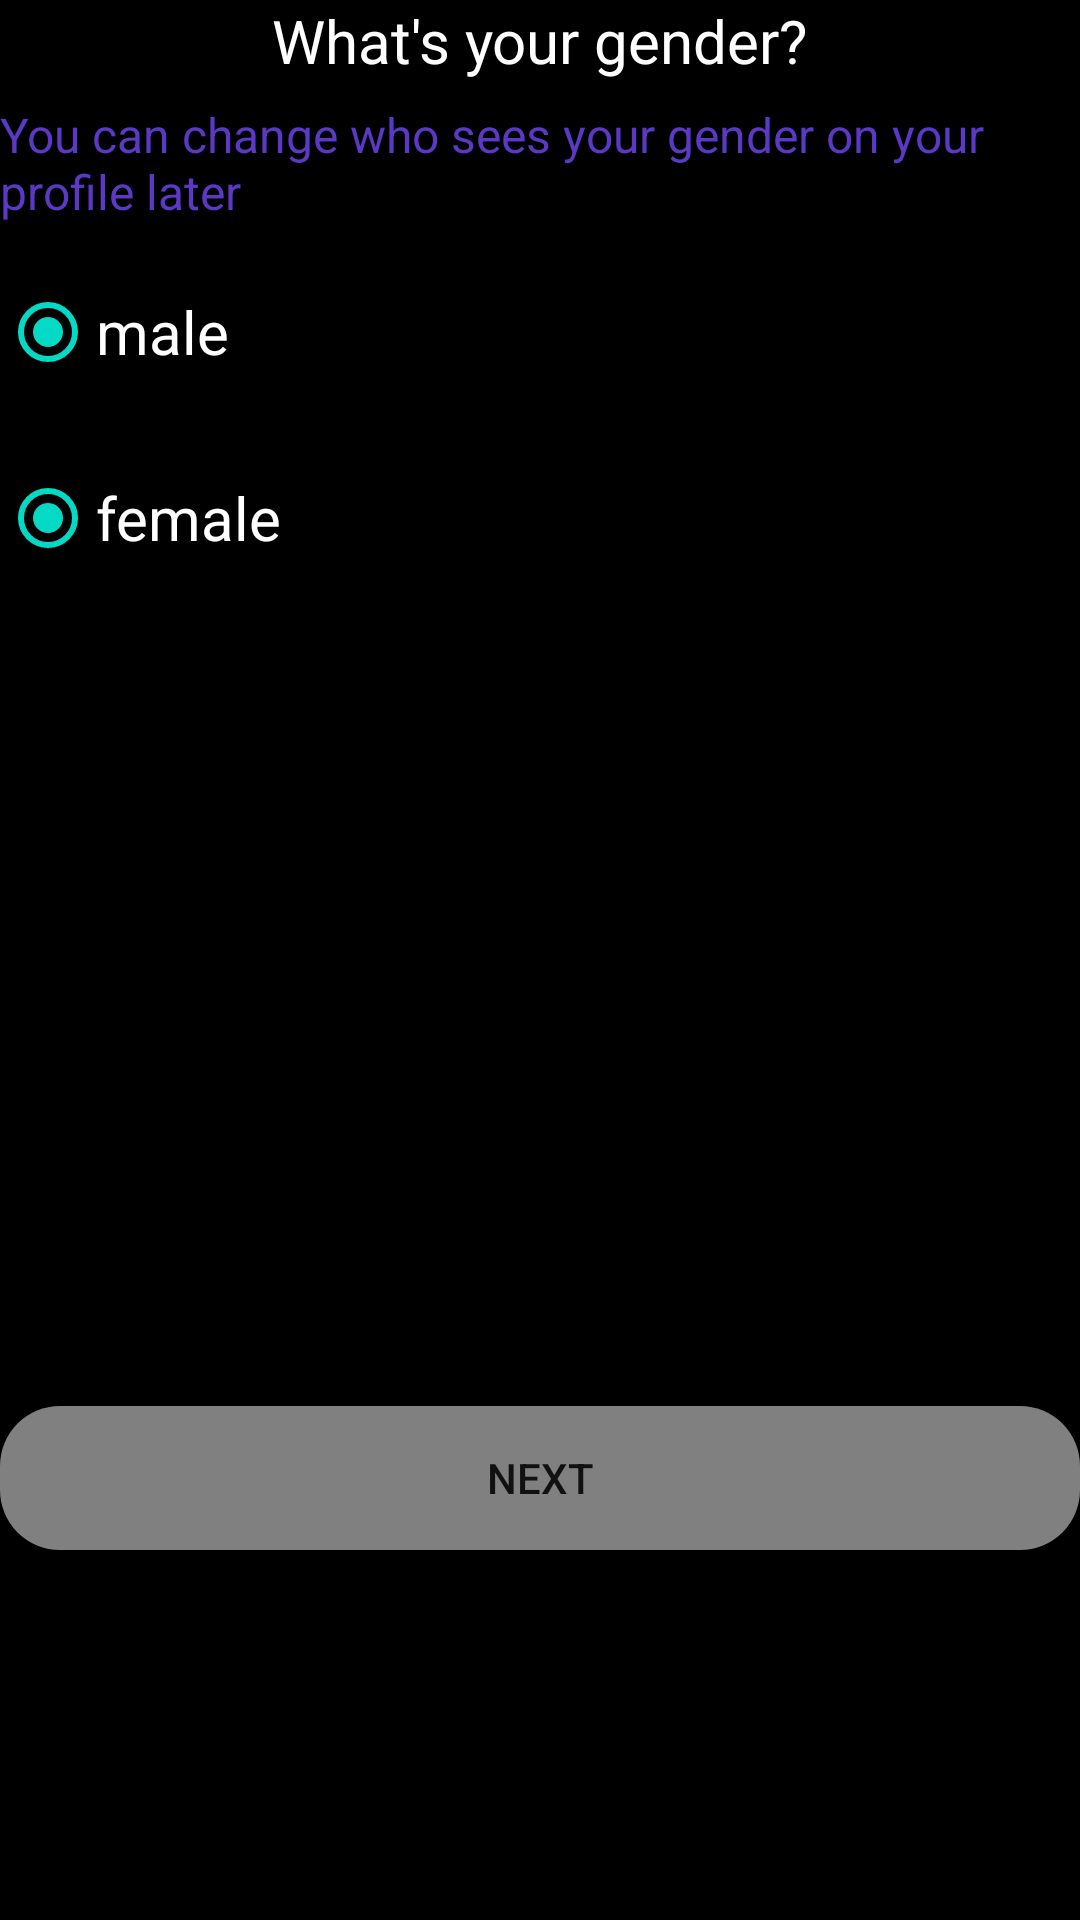

Reconstruct the res/layout file that produces this screen, plus the resources it refers to.
<!-- AndroidManifest.xml: application theme Theme.Missingpeople -->
<!-- res/layout/activity_gender.xml -->
<?xml version="1.0" encoding="utf-8"?>
<android.support.constraint.ConstraintLayout xmlns:android="http://schemas.android.com/apk/res/android"
    xmlns:app="http://schemas.android.com/apk/res-auto"
    xmlns:tools="http://schemas.android.com/tools"
    android:layout_width="match_parent"
    android:layout_height="match_parent"
    android:background="@color/black"
    tools:context=".gender">
<TextView
    android:id="@+id/gender"
    android:layout_width="wrap_content"
    android:layout_height="wrap_content"
    app:layout_constraintTop_toTopOf="parent"
    app:layout_constraintStart_toStartOf="parent"
    app:layout_constraintEnd_toEndOf="parent"
    android:text="What's your gender?"
    android:textColor="@color/white"
    android:textSize="20sp"/>

    <TextView
        android:id="@+id/change"
        android:layout_width="wrap_content"
        android:layout_height="wrap_content"
        app:layout_constraintStart_toStartOf="parent"
        android:text="You can change who sees your gender on your profile later"
        android:textColor="#5b39c6"
        android:textSize="16sp"
        app:layout_constraintTop_toBottomOf="@id/gender"
        android:layout_marginTop="7sp"/>
<RadioGroup
    android:id="@+id/rgb_gender"
    android:layout_width="wrap_content"
    android:layout_height="wrap_content"
    app:layout_constraintStart_toStartOf="parent"
    app:layout_constraintTop_toBottomOf="@id/change"
    android:layout_marginTop="15dp"
    android:orientation="horizontal"/>
    <RadioButton
        android:id="@+id/male"
        android:layout_width="match_parent"
        android:layout_height="wrap_content"
        android:text="male"
        android:textColor="@color/white"
        android:textSize="20sp"
        android:checked="true"
        app:layout_constraintTop_toBottomOf="@id/change"
        android:layout_marginTop="20dp"/>
    <RadioButton
        android:id="@+id/female"
        android:layout_width="match_parent"
        android:layout_height="wrap_content"
        android:text="female"
        android:textColor="@color/white"
        android:textSize="20sp"
        android:checked="true"
        app:layout_constraintTop_toBottomOf="@id/male"
        android:layout_marginTop="30dp"/>

    <Button
        android:id="@+id/next"
        android:layout_width="match_parent"
        android:layout_height="wrap_content"
        android:text="Next"
        app:layout_constraintStart_toStartOf="parent"
        app:layout_constraintStart_toEndOf="parent"
        app:layout_constraintTop_toBottomOf="@id/female"
        android:background="@drawable/rounded_button"
        android:layout_marginTop="280dp"/>



</android.support.constraint.ConstraintLayout>
<!-- resources referenced by this layout -->
<resources>
  <!-- drawable rounded_button (drawable) -->
  <?xml version="1.0" encoding="utf-8"?>
  <selector xmlns:android="http://schemas.android.com/apk/res/android">
  <item>
      <shape
          android:shape="rectangle">
          <corners
              android:bottomLeftRadius="20dp"
              android:topLeftRadius="20dp"
              android:topRightRadius="20dp"
              android:bottomRightRadius="20dp"
              android:radius="10dp"/>
          <solid
              android:color="#808080"/>
      </shape>
  </item>
  </selector>
  <style name="Theme.Missingpeople" parent="Theme.AppCompat.Light.DarkActionBar">
          
          <item name="colorPrimary">@color/purple_500</item>
          <item name="colorPrimaryDark">@color/purple_700</item>
          <item name="colorAccent">@color/teal_200</item>
          
      </style>
  <!-- not gathered from this repository: default colours our renderer supplied (Android Studio template values) -->
  <color name="purple_500">#FF6200EE</color>
  <color name="purple_700">#FF3700B3</color>
  <color name="teal_200">#FF03DAC5</color>
  <color name="black">#FF000000</color>
  <color name="white">#FFFFFFFF</color>
</resources>
